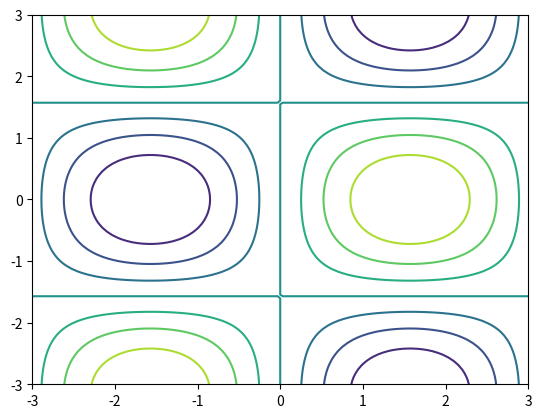

This figure's Python source:
import matplotlib.pyplot as plt
import numpy as np
import json

# Create sample data
x = np.linspace(-3, 3, 100)
y = np.linspace(-3, 3, 100)
X, Y = np.meshgrid(x, y)
Z = np.sin(X) * np.cos(Y)

# Create contour plot
contours = plt.contour(X, Y, Z)

# Convert to GeoJSON
geojson = {
    "type": "FeatureCollection",
    "features": []
}

# Minimum number of points per contour line
min_points = 50

# Extract each contour line using allsegs
for level_idx, level in enumerate(contours.levels):
    segments = contours.allsegs[level_idx]

    for segment in segments:
        # Skip segments with fewer than min_points
        if len(segment) < min_points:
            continue

        # Create a GeoJSON LineString feature
        feature = {
            "type": "Feature",
            "properties": {
                "level": float(level),
                "level_index": level_idx,
                "num_points": len(segment)  # Optional: store the point count
            },
            "geometry": {
                "type": "LineString",
                "coordinates": segment.tolist()
            }
        }
        geojson["features"].append(feature)

# Save to file
with open('contours.geojson', 'w') as f:
    json.dump(geojson, f, indent=2)

print(f"Saved {len(geojson['features'])} contour lines to contours.geojson")
